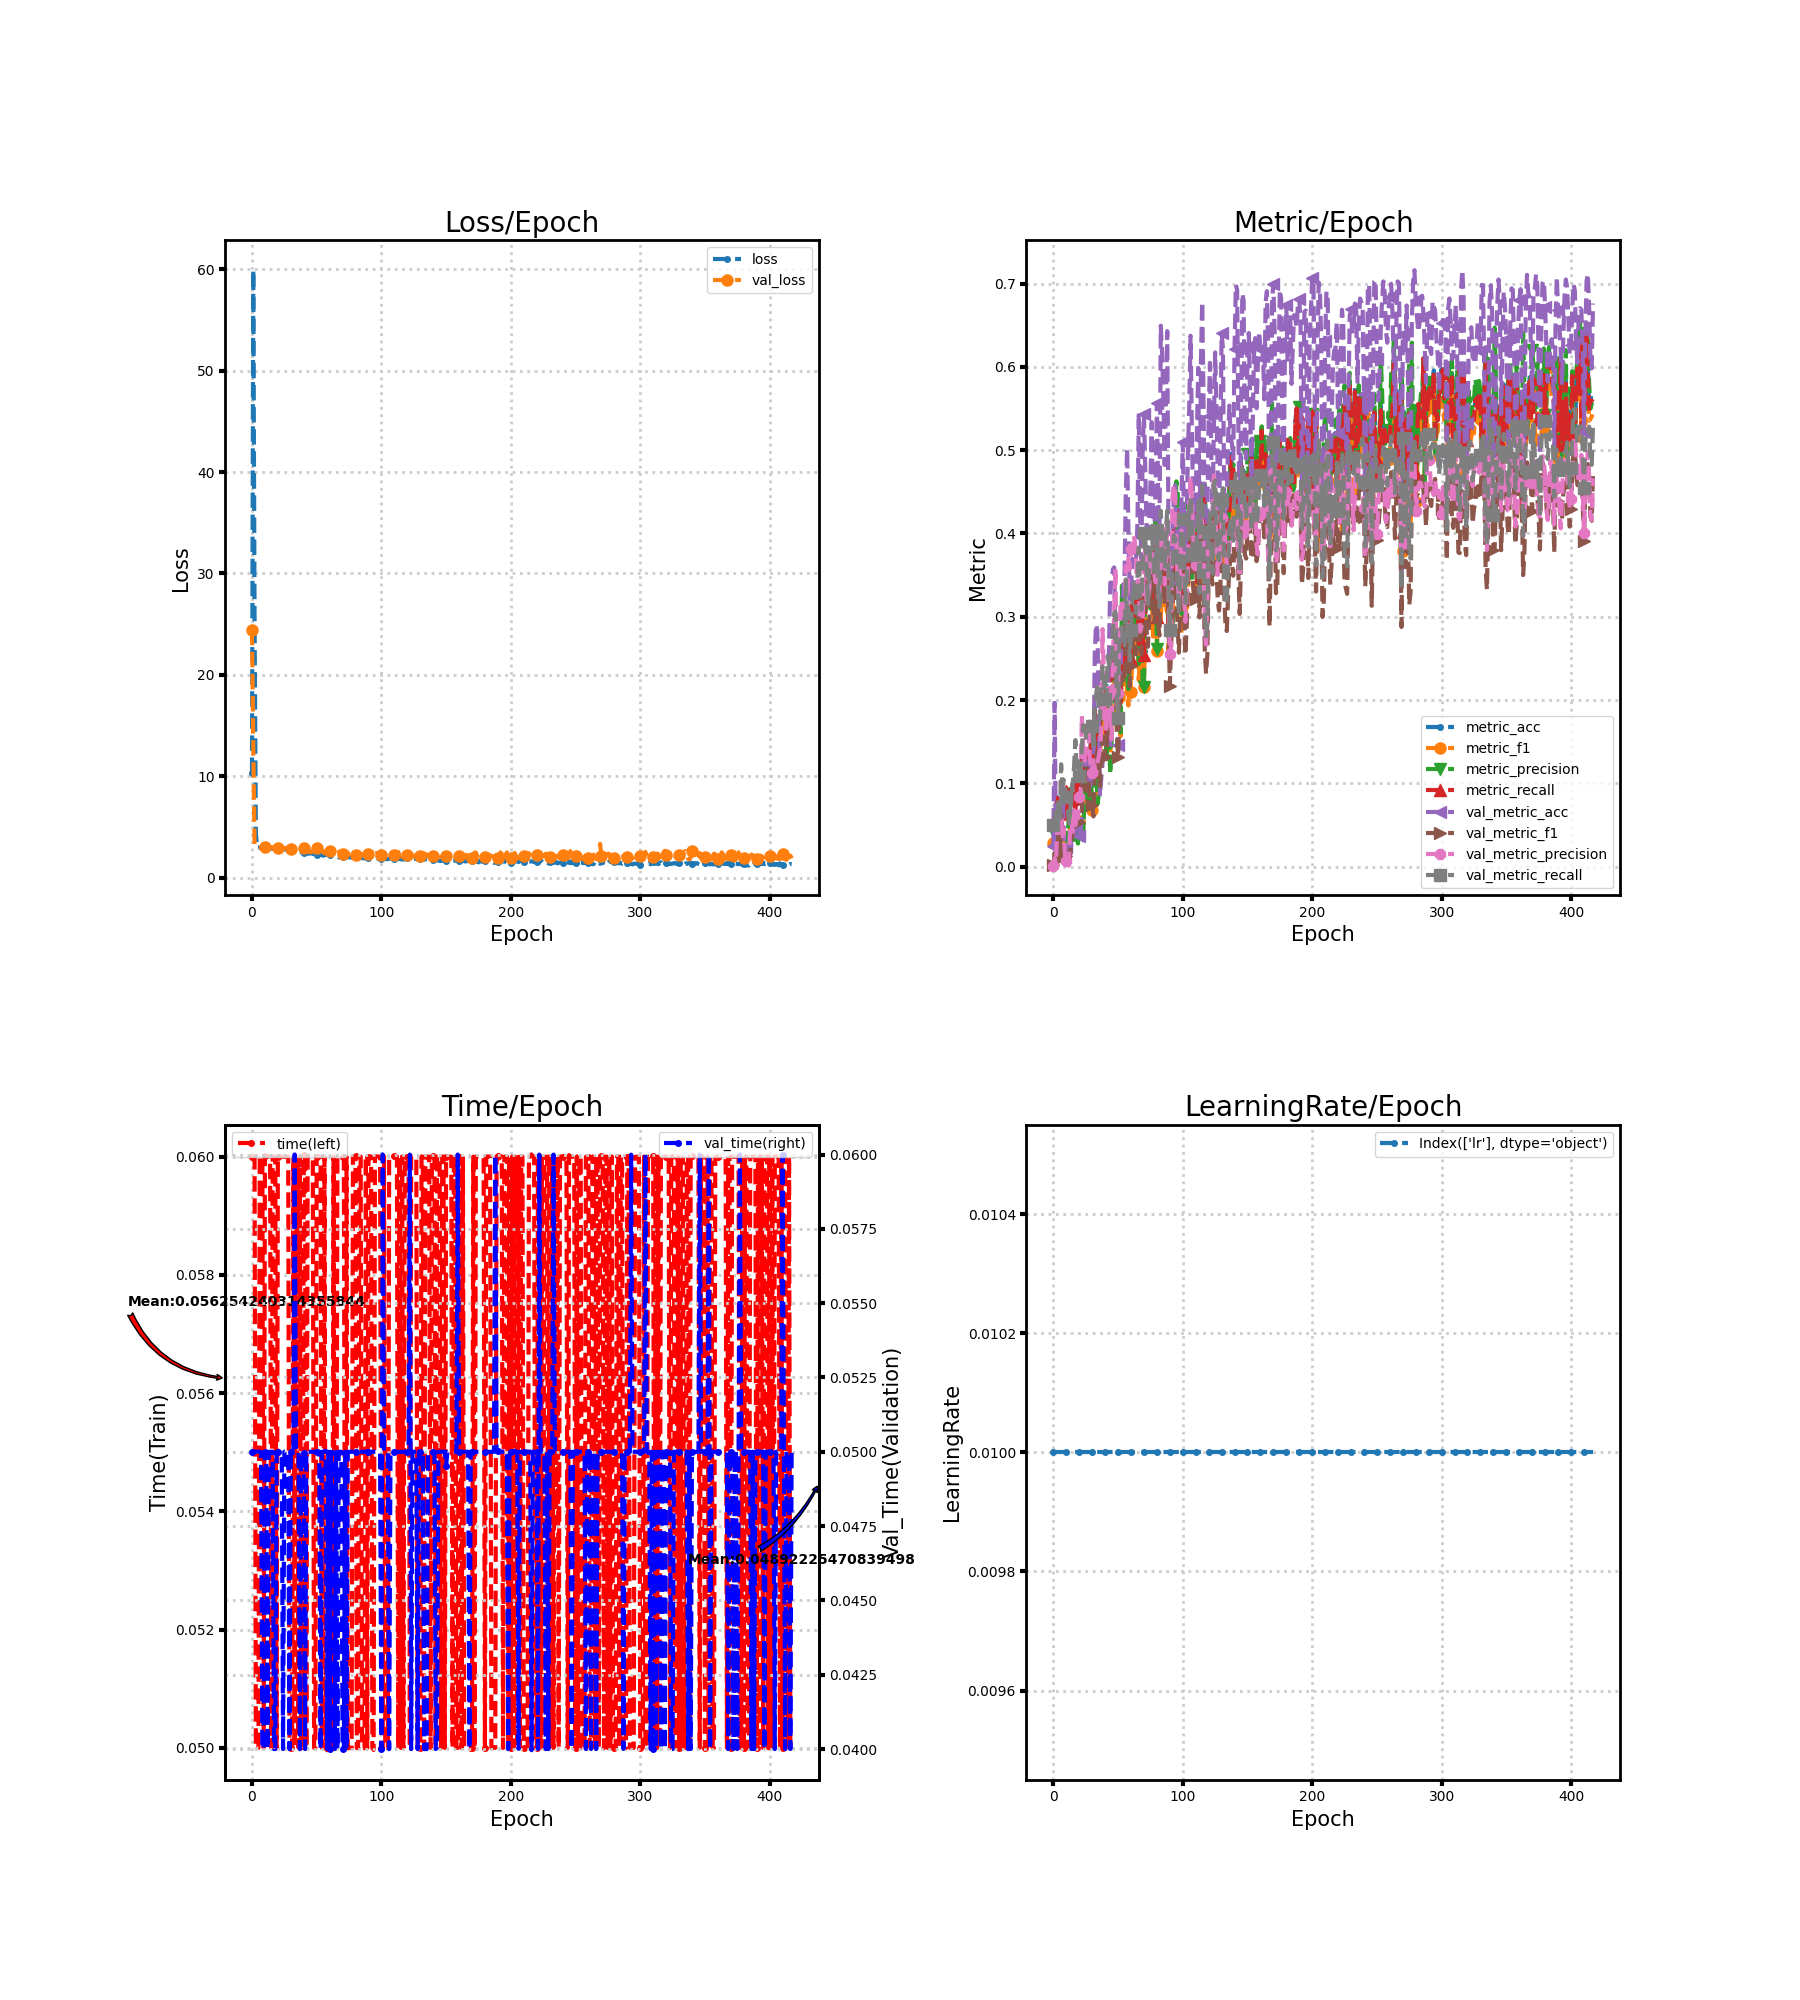

The data file committed next to this chart (first rows):
loss, metric_acc, metric_f1, metric_precision, metric_recall, time, lr, val_loss, val_metric_acc, val_metric_f1, val_metric_precision, val_metric_recall, val_time
10.33, 0.05, 0.02789, 0.04247, 0.05061, 0.06, 0.01, 24.45, 0.02516, 0.002455, 0.001258, 0.05, 0.05
59.94, 0.06667, 0.04832, 0.0463, 0.06613, 0.06, 0.01, 13.02, 0.1966, 0.01643, 0.009832, 0.05, 0.05
25.19, 0.06667, 0.03825, 0.03105, 0.06545, 0.06, 0.01, 3.236, 0.02004, 0.003908, 0.002012, 0.07043, 0.05
4.41, 0.08333, 0.04693, 0.04734, 0.08266, 0.05, 0.01, 3.017, 0.01258, 0.001625, 0.05058, 0.05024, 0.05
2.955, 0.04167, 0.01775, 0.05872, 0.0415, 0.05, 0.01, 3.002, 0.0713, 0.03687, 0.03731, 0.08076, 0.05
2.977, 0.05, 0.01631, 0.0575, 0.0496, 0.05, 0.01, 3.018, 0.01538, 0.007437, 0.05251, 0.05334, 0.05
2.94, 0.04583, 0.008176, 0.0045, 0.04487, 0.06, 0.01, 3.003, 0.07036, 0.0628, 0.0611, 0.1229, 0.05
2.925, 0.05833, 0.01617, 0.009634, 0.0587, 0.06, 0.01, 2.919, 0.1021, 0.04469, 0.03263, 0.09706, 0.05
2.936, 0.0625, 0.01669, 0.01003, 0.06174, 0.06, 0.01, 3, 0.04054, 0.03075, 0.04463, 0.104, 0.04
2.892, 0.05833, 0.01737, 0.0103, 0.05735, 0.05, 0.01, 3.013, 0.02703, 0.02106, 0.01301, 0.098, 0.04
2.887, 0.09167, 0.036, 0.03542, 0.09076, 0.06, 0.01, 3.004, 0.02377, 0.01269, 0.007142, 0.084, 0.05
2.91, 0.07083, 0.02905, 0.02917, 0.07018, 0.06, 0.01, 2.985, 0.02144, 0.009295, 0.00506, 0.074, 0.05
2.892, 0.075, 0.02916, 0.06697, 0.07355, 0.06, 0.01, 2.986, 0.01631, 0.002642, 0.001356, 0.052, 0.04
2.883, 0.09167, 0.05298, 0.09714, 0.09109, 0.06, 0.01, 2.988, 0.0205, 0.01487, 0.05414, 0.06597, 0.05
2.868, 0.075, 0.03555, 0.07881, 0.07456, 0.06, 0.01, 2.993, 0.02656, 0.03249, 0.05106, 0.0873, 0.05
2.901, 0.1, 0.0547, 0.06998, 0.09953, 0.05, 0.01, 2.996, 0.03029, 0.043, 0.04164, 0.1002, 0.05
2.855, 0.08333, 0.04224, 0.03202, 0.08165, 0.06, 0.01, 2.993, 0.03868, 0.05894, 0.06761, 0.1205, 0.05
2.882, 0.06667, 0.04103, 0.0372, 0.06511, 0.06, 0.01, 2.969, 0.05638, 0.06099, 0.04981, 0.1519, 0.04
2.799, 0.1, 0.05335, 0.03909, 0.09987, 0.06, 0.01, 2.897, 0.0424, 0.06044, 0.06831, 0.1166, 0.04
2.843, 0.075, 0.03639, 0.02768, 0.07524, 0.05, 0.01, 2.917, 0.04567, 0.05497, 0.05808, 0.1268, 0.05
2.795, 0.1042, 0.05231, 0.04468, 0.1039, 0.06, 0.01, 2.949, 0.03728, 0.05341, 0.08383, 0.1087, 0.05
2.828, 0.1125, 0.04761, 0.04088, 0.1117, 0.06, 0.01, 2.955, 0.03821, 0.05362, 0.08893, 0.1063, 0.05
2.856, 0.1292, 0.06389, 0.05121, 0.1269, 0.06, 0.01, 2.954, 0.06244, 0.06838, 0.1815, 0.1421, 0.05
2.739, 0.1042, 0.04802, 0.03168, 0.1016, 0.06, 0.01, 2.938, 0.117, 0.1091, 0.1465, 0.1697, 0.05
2.798, 0.1125, 0.08034, 0.08427, 0.111, 0.06, 0.01, 2.907, 0.1305, 0.0957, 0.1267, 0.1635, 0.04
2.811, 0.1375, 0.1023, 0.1172, 0.135, 0.06, 0.01, 2.907, 0.1277, 0.09096, 0.1385, 0.1524, 0.05
2.764, 0.1083, 0.06417, 0.07127, 0.1056, 0.06, 0.01, 2.931, 0.1253, 0.1177, 0.1723, 0.1774, 0.05
2.767, 0.125, 0.08046, 0.08103, 0.1225, 0.06, 0.01, 2.926, 0.1128, 0.1116, 0.1707, 0.1745, 0.05
2.743, 0.1208, 0.09925, 0.1139, 0.1188, 0.06, 0.01, 2.917, 0.0918, 0.08609, 0.1332, 0.1629, 0.05
2.684, 0.15, 0.1062, 0.1059, 0.1468, 0.05, 0.01, 2.893, 0.1011, 0.07735, 0.119, 0.1638, 0.04
2.654, 0.1167, 0.06816, 0.07322, 0.1144, 0.05, 0.01, 2.852, 0.1226, 0.07341, 0.1128, 0.1684, 0.05
2.583, 0.1667, 0.1081, 0.12, 0.163, 0.05, 0.01, 2.823, 0.116, 0.06019, 0.1307, 0.1406, 0.05
2.507, 0.1917, 0.132, 0.1677, 0.1876, 0.06, 0.01, 2.797, 0.2577, 0.1143, 0.1182, 0.1933, 0.05
2.593, 0.1667, 0.102, 0.137, 0.1626, 0.05, 0.01, 2.717, 0.2912, 0.123, 0.1106, 0.206, 0.06
2.6, 0.1417, 0.0842, 0.07477, 0.139, 0.06, 0.01, 2.746, 0.2829, 0.1386, 0.1239, 0.2178, 0.05
2.546, 0.15, 0.09502, 0.08504, 0.1461, 0.06, 0.01, 2.807, 0.2064, 0.1155, 0.1316, 0.1938, 0.05
2.485, 0.1708, 0.1294, 0.1228, 0.1677, 0.05, 0.01, 2.845, 0.08434, 0.0965, 0.1401, 0.1769, 0.05
2.508, 0.2, 0.1659, 0.1874, 0.197, 0.06001, 0.01, 2.839, 0.1062, 0.1221, 0.1638, 0.2166, 0.03999
2.514, 0.2, 0.1558, 0.2182, 0.2001, 0.05, 0.01, 2.856, 0.1249, 0.1562, 0.2853, 0.2401, 0.05
2.519, 0.1875, 0.1653, 0.2298, 0.1862, 0.05, 0.01, 2.894, 0.1519, 0.1542, 0.2296, 0.2236, 0.05
2.462, 0.2083, 0.1788, 0.2272, 0.2068, 0.06004, 0.01, 2.899, 0.1519, 0.132, 0.1828, 0.2008, 0.04997
2.522, 0.1625, 0.1324, 0.1295, 0.1592, 0.06, 0.01, 2.857, 0.1514, 0.129, 0.1606, 0.2007, 0.04
2.426, 0.2167, 0.1797, 0.1984, 0.2139, 0.05, 0.01, 2.786, 0.1957, 0.1816, 0.218, 0.2529, 0.05
2.38, 0.2167, 0.1561, 0.1541, 0.2126, 0.06, 0.01, 2.682, 0.2647, 0.1587, 0.1804, 0.2425, 0.05
2.371, 0.225, 0.1394, 0.1109, 0.2206, 0.06, 0.01, 2.599, 0.3406, 0.1849, 0.2038, 0.2457, 0.05
2.428, 0.2458, 0.1691, 0.1505, 0.2429, 0.06, 0.01, 2.515, 0.3402, 0.1697, 0.1527, 0.2421, 0.05
2.397, 0.2292, 0.1694, 0.1798, 0.2264, 0.06, 0.01, 2.523, 0.3569, 0.2242, 0.246, 0.2829, 0.05
2.341, 0.2625, 0.1902, 0.2144, 0.2584, 0.06, 0.01, 2.623, 0.3593, 0.2426, 0.3085, 0.3044, 0.05
2.316, 0.2833, 0.23, 0.2735, 0.2787, 0.05, 0.01, 2.707, 0.2661, 0.2401, 0.3583, 0.3057, 0.05
2.308, 0.2667, 0.1986, 0.2033, 0.2625, 0.05001, 0.01, 2.807, 0.1761, 0.1578, 0.1935, 0.2077, 0.05
2.202, 0.2792, 0.2215, 0.2185, 0.276, 0.06, 0.01, 2.922, 0.1463, 0.1319, 0.2086, 0.1784, 0.05
2.379, 0.2042, 0.1768, 0.2741, 0.2028, 0.06, 0.01, 2.781, 0.2092, 0.1888, 0.2827, 0.2663, 0.05001
2.259, 0.2, 0.1565, 0.1611, 0.197, 0.06, 0.01, 2.732, 0.2409, 0.217, 0.3163, 0.2842, 0.05
2.27, 0.2833, 0.2551, 0.3374, 0.2804, 0.06, 0.01, 2.679, 0.2894, 0.228, 0.3197, 0.2877, 0.04
2.286, 0.2333, 0.2001, 0.2303, 0.2311, 0.05, 0.01, 2.674, 0.3341, 0.2214, 0.2958, 0.2668, 0.05
2.156, 0.3208, 0.2754, 0.3053, 0.3168, 0.05, 0.01, 2.598, 0.349, 0.2204, 0.3066, 0.2657, 0.05
2.229, 0.2625, 0.2449, 0.3036, 0.2594, 0.06, 0.01, 2.39, 0.4525, 0.2922, 0.3612, 0.3448, 0.05
2.266, 0.2542, 0.2039, 0.2265, 0.25, 0.05, 0.01, 2.42, 0.5023, 0.2527, 0.2823, 0.2998, 0.05003
2.317, 0.2583, 0.1934, 0.2131, 0.2537, 0.04996, 0.01, 2.48, 0.4035, 0.2644, 0.3743, 0.3103, 0.04
2.217, 0.3167, 0.2579, 0.2635, 0.3128, 0.05, 0.01, 2.713, 0.3211, 0.2165, 0.3569, 0.2476, 0.05
... 358 more rows
